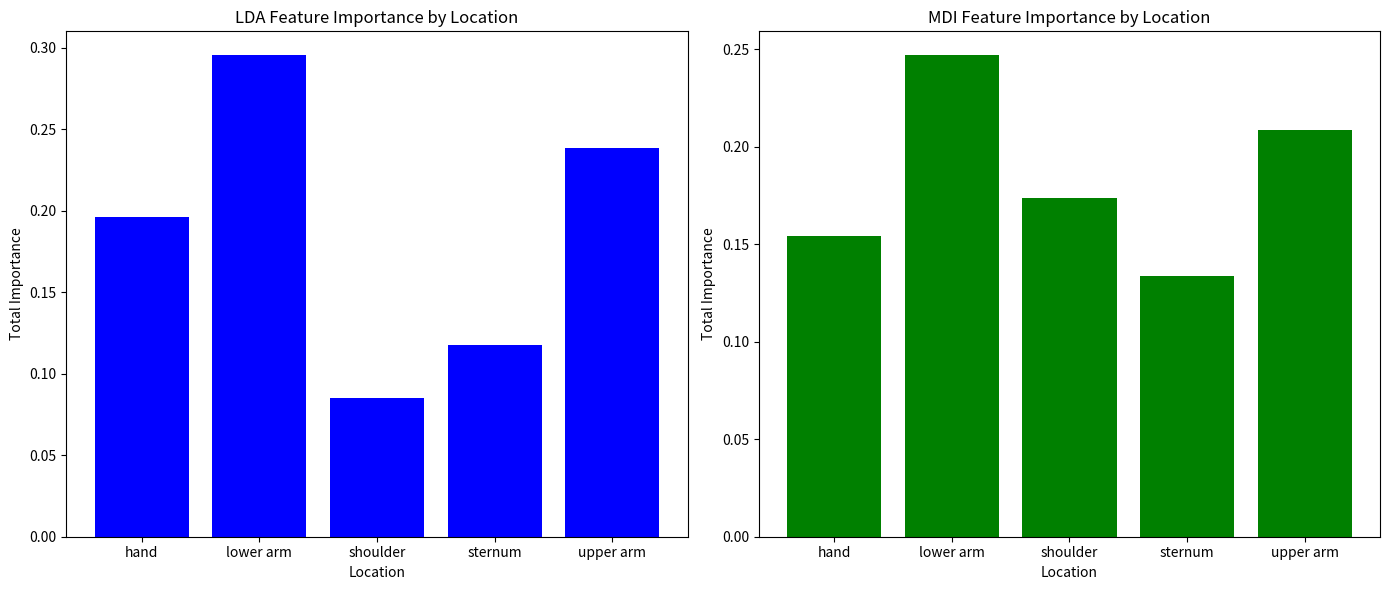

Here is the Python script that generated this plot:
import re
import matplotlib.pyplot as plt
import pandas as pd

# Provided data
data = '''
LDA Feature 71: Importance 0.0900
MDI Feature 36: Importance 0.010137435453469568
LDA Feature 30: Importance 0.0585
MDI Feature 35: Importance 0.006129685676634276
LDA Feature 59: Importance 0.0459
MDI Feature 5: Importance 0.006159956636404343
LDA Feature 32: Importance 0.0435
MDI Feature 34: Importance 0.0066386899422651805
LDA Feature 65: Importance 0.0371
MDI Feature 8: Importance 0.009758934427033314
LDA Feature 35: Importance 0.0305
MDI Feature 33: Importance 0.03327848868642738
LDA Feature 24: Importance 0.0302
MDI Feature 20: Importance 0.006967266639444883
LDA Feature 18: Importance 0.0295
MDI Feature 56: Importance 0.006281183077576758
LDA Feature 139: Importance 0.0293
MDI Feature 31: Importance 0.03183360359591047
LDA Feature 20: Importance 0.0225
MDI Feature 29: Importance 0.003962653427389858
LDA Feature 26: Importance 0.0200
MDI Feature 26: Importance 0.004178012650720987
LDA Feature 34: Importance 0.0195
MDI Feature 41: Importance 0.013819410415115141
LDA Feature 66: Importance 0.0191
MDI Feature 44: Importance 0.0011958984609159713
LDA Feature 67: Importance 0.0175
MDI Feature 62: Importance 0.0007380004980280451
LDA Feature 29: Importance 0.0169
MDI Feature 32: Importance 0.0022885962423251863
LDA Feature 177: Importance 0.0157
MDI Feature 11: Importance 0.001027095972681978
LDA Feature 127: Importance 0.0152
MDI Feature 65: Importance 0.0027998954128199195
LDA Feature 23: Importance 0.0147
MDI Feature 23: Importance 0.0017934992086973797
LDA Feature 70: Importance 0.0141
MDI Feature 30: Importance 0.006625314363556499
LDA Feature 133: Importance 0.0137
MDI Feature 47: Importance 0.005876062041187695
LDA Feature 143: Importance 0.0129
MDI Feature 39: Importance 0.021290272702217568
LDA Feature 54: Importance 0.0125
MDI Feature 59: Importance 0.0035568520732073296
LDA Feature 55: Importance 0.0121
MDI Feature 69: Importance 0.005163390810524439
LDA Feature 68: Importance 0.0109
MDI Feature 37: Importance 0.013176957200331572
LDA Feature 33: Importance 0.0109
MDI Feature 71: Importance 0.007816850106325338
LDA Feature 102: Importance 0.0105
MDI Feature 0: Importance 0.0058663793377335014
LDA Feature 69: Importance 0.0102
MDI Feature 4: Importance 0.018126546250943103
LDA Feature 60: Importance 0.0101
MDI Feature 72: Importance 0.004878754811863375
LDA Feature 22: Importance 0.0101
MDI Feature 113: Importance 0.007552452785401938
LDA Feature 47: Importance 0.0092
MDI Feature 134: Importance 0.020385049448332068
LDA Feature 43: Importance 0.0087
MDI Feature 42: Importance 0.012618592712234809
LDA Feature 106: Importance 0.0083
MDI Feature 127: Importance 0.021240666239922112
LDA Feature 28: Importance 0.0080
MDI Feature 24: Importance 0.014474613549221827
LDA Feature 171: Importance 0.0077
MDI Feature 133: Importance 0.021711178639352204
LDA Feature 165: Importance 0.0076
MDI Feature 116: Importance 0.032479033282067575
LDA Feature 104: Importance 0.0073
MDI Feature 77: Importance 0.033943401513183286
LDA Feature 58: Importance 0.0071
MDI Feature 60: Importance 0.04032458994710101
LDA Feature 137: Importance 0.0071
MDI Feature 28: Importance 0.010371873102385142
LDA Feature 27: Importance 0.0070
MDI Feature 128: Importance 0.006757516810734701
LDA Feature 64: Importance 0.0068
MDI Feature 6: Importance 0.012478438517643515
LDA Feature 25: Importance 0.0067
MDI Feature 115: Importance 0.003702187691394071
LDA Feature 179: Importance 0.0066
MDI Feature 70: Importance 0.017491038801871667
LDA Feature 142: Importance 0.0065
MDI Feature 38: Importance 0.008407640038235055
LDA Feature 96: Importance 0.0059
MDI Feature 67: Importance 0.006438769678682002
LDA Feature 141: Importance 0.0058
MDI Feature 54: Importance 0.016457530173234397
LDA Feature 63: Importance 0.0058
MDI Feature 3: Importance 0.0036904518490147964
LDA Feature 31: Importance 0.0057
MDI Feature 18: Importance 0.0037368430262873357
LDA Feature 90: Importance 0.0057
MDI Feature 43: Importance 0.012613121211974228
LDA Feature 62: Importance 0.0057
MDI Feature 147: Importance 0.0010137791284027854
LDA Feature 21: Importance 0.0056
MDI Feature 7: Importance 0.00044069137683810776
LDA Feature 103: Importance 0.0053
MDI Feature 109: Importance 0.001054818828919308
LDA Feature 7: Importance 0.0050
MDI Feature 90: Importance 0.0006911607327126412
LDA Feature 131: Importance 0.0049
MDI Feature 2: Importance 0.0008569338231292094
LDA Feature 56: Importance 0.0048
MDI Feature 1: Importance 0.0022469415341484973
LDA Feature 94: Importance 0.0044
MDI Feature 19: Importance 0.00671240313659383
LDA Feature 105: Importance 0.0042
MDI Feature 25: Importance 0.0043901812753215155
LDA Feature 53: Importance 0.0042
MDI Feature 101: Importance 0.021270915648064572
LDA Feature 175: Importance 0.0042
MDI Feature 61: Importance 0.004019350972547994
LDA Feature 57: Importance 0.0039
MDI Feature 95: Importance 0.003520606870334197
LDA Feature 98: Importance 0.0037
MDI Feature 78: Importance 0.01195702559824517
LDA Feature 37: Importance 0.0037
MDI Feature 92: Importance 0.007664701231493039
LDA Feature 178: Importance 0.0037
MDI Feature 22: Importance 0.0055713427112603
LDA Feature 12: Importance 0.0037
MDI Feature 98: Importance 0.0150260583763516
LDA Feature 129: Importance 0.0037
MDI Feature 131: Importance 0.0030985159052944627
LDA Feature 167: Importance 0.0035
MDI Feature 27: Importance 0.0041396521244036885
LDA Feature 36: Importance 0.0034
MDI Feature 68: Importance 0.013182636408381774
LDA Feature 100: Importance 0.0034
MDI Feature 149: Importance 0.004173676898091201
LDA Feature 97: Importance 0.0033
MDI Feature 96: Importance 0.006746550725256623
LDA Feature 61: Importance 0.0033
MDI Feature 80: Importance 0.004859828461940984
LDA Feature 176: Importance 0.0031
MDI Feature 114: Importance 0.011949632641720631
LDA Feature 130: Importance 0.0031
MDI Feature 55: Importance 0.006816364008054811
LDA Feature 136: Importance 0.0030
MDI Feature 107: Importance 0.010160782228983185
LDA Feature 140: Importance 0.0030
MDI Feature 10: Importance 0.009670225094533379
LDA Feature 92: Importance 0.0030
MDI Feature 66: Importance 0.004165687473533071
LDA Feature 173: Importance 0.0029
MDI Feature 73: Importance 0.003403012304805713
LDA Feature 99: Importance 0.0029
MDI Feature 64: Importance 0.0017440493700677834
LDA Feature 135: Importance 0.0027
MDI Feature 132: Importance 0.0022497406078857475
LDA Feature 107: Importance 0.0026
MDI Feature 79: Importance 0.007673144167184735
LDA Feature 101: Importance 0.0023
MDI Feature 170: Importance 0.005449031307747167
LDA Feature 119: Importance 0.0023
MDI Feature 57: Importance 0.0040883385561754524
LDA Feature 128: Importance 0.0022
MDI Feature 111: Importance 0.004605082204691573
LDA Feature 91: Importance 0.0022
MDI Feature 9: Importance 0.0011822619364869314
LDA Feature 10: Importance 0.0022
MDI Feature 137: Importance 0.0031950949501349953
LDA Feature 11: Importance 0.0021
MDI Feature 46: Importance 0.0037245656319652505
LDA Feature 19: Importance 0.0021
MDI Feature 83: Importance 0.0005089742520544706
LDA Feature 49: Importance 0.0021
MDI Feature 40: Importance 0.0005016230192785488
LDA Feature 95: Importance 0.0020
MDI Feature 100: Importance 0.0002963380490207531
LDA Feature 42: Importance 0.0020
MDI Feature 45: Importance 0.0003721833788722857
LDA Feature 164: Importance 0.0019
MDI Feature 21: Importance 0.00039118672584153197
LDA Feature 14: Importance 0.0019
MDI Feature 58: Importance 0.0011566507107787873
LDA Feature 41: Importance 0.0018
MDI Feature 152: Importance 0.006160759348693204
LDA Feature 163: Importance 0.0018
MDI Feature 74: Importance 0.003309243883717656
LDA Feature 8: Importance 0.0018
MDI Feature 119: Importance 0.005315701694247655
LDA Feature 166: Importance 0.0016
MDI Feature 110: Importance 0.0009433633461533055
LDA Feature 109: Importance 0.0014
MDI Feature 91: Importance 0.003299469586871289
LDA Feature 45: Importance 0.0014
MDI Feature 94: Importance 0.00546496581446977
LDA Feature 81: Importance 0.0013
MDI Feature 82: Importance 0.004665796319072676
LDA Feature 93: Importance 0.0012
MDI Feature 117: Importance 0.0031043954999405887
LDA Feature 152: Importance 0.0011
MDI Feature 97: Importance 0.005112450666526646
LDA Feature 169: Importance 0.0011
MDI Feature 164: Importance 0.0014458604431661782
LDA Feature 17: Importance 0.0011
MDI Feature 63: Importance 0.003696016666074398
LDA Feature 134: Importance 0.0011
MDI Feature 136: Importance 0.005788538709833194
LDA Feature 73: Importance 0.0010
MDI Feature 143: Importance 0.0008592196177622471
LDA Feature 82: Importance 0.0009
MDI Feature 118: Importance 0.0014337599462375284
LDA Feature 117: Importance 0.0009
MDI Feature 130: Importance 0.0011675056640816498
LDA Feature 151: Importance 0.0009
MDI Feature 135: Importance 0.001149948850955985
LDA Feature 9: Importance 0.0009
MDI Feature 16: Importance 0.0015164754510335581
LDA Feature 172: Importance 0.0009
MDI Feature 126: Importance 0.004293961892202879
LDA Feature 44: Importance 0.0008
MDI Feature 167: Importance 0.0012386015986760978
LDA Feature 0: Importance 0.0008
MDI Feature 171: Importance 0.006205748748406747
LDA Feature 15: Importance 0.0008
MDI Feature 129: Importance 0.00336317254020133
LDA Feature 51: Importance 0.0007
MDI Feature 155: Importance 0.003992196216503325
LDA Feature 40: Importance 0.0007
MDI Feature 173: Importance 0.0019820665774124375
LDA Feature 79: Importance 0.0007
MDI Feature 14: Importance 0.008658728708512786
LDA Feature 159: Importance 0.0007
MDI Feature 76: Importance 0.004581479446236905
LDA Feature 78: Importance 0.0006
MDI Feature 53: Importance 0.0069140350229491224
LDA Feature 149: Importance 0.0006
MDI Feature 166: Importance 0.007795272068412284
LDA Feature 126: Importance 0.0006
MDI Feature 165: Importance 0.0031573660690591893
LDA Feature 113: Importance 0.0006
MDI Feature 169: Importance 0.0029667501434203192
LDA Feature 115: Importance 0.0006
MDI Feature 112: Importance 0.003387287780171815
LDA Feature 154: Importance 0.0005
MDI Feature 154: Importance 0.0003946107331637047
LDA Feature 13: Importance 0.0005
MDI Feature 153: Importance 0.0003930810495162423
LDA Feature 72: Importance 0.0005
MDI Feature 148: Importance 0.000315817647610581
LDA Feature 39: Importance 0.0004
MDI Feature 172: Importance 0.0005972322190293846
LDA Feature 121: Importance 0.0004
MDI Feature 17: Importance 0.00023915892477739055
LDA Feature 170: Importance 0.0004
MDI Feature 163: Importance 0.001451102727190575
LDA Feature 147: Importance 0.0004
MDI Feature 146: Importance 0.0027927270611131246
LDA Feature 38: Importance 0.0004
MDI Feature 75: Importance 0.007831401077280545
LDA Feature 160: Importance 0.0004
MDI Feature 151: Importance 0.007167917378705527
LDA Feature 75: Importance 0.0004
MDI Feature 106: Importance 0.0024570271390843253
LDA Feature 46: Importance 0.0004
MDI Feature 125: Importance 0.0028871452888771442
LDA Feature 80: Importance 0.0004
MDI Feature 99: Importance 0.0050037278834008485
LDA Feature 174: Importance 0.0004
MDI Feature 103: Importance 0.0041184730457845455
LDA Feature 155: Importance 0.0003
MDI Feature 145: Importance 0.007800837954032224
LDA Feature 111: Importance 0.0003
MDI Feature 168: Importance 0.0084736807896046
LDA Feature 6: Importance 0.0003
MDI Feature 108: Importance 0.0028275524077106735
LDA Feature 3: Importance 0.0003
MDI Feature 162: Importance 0.003050015403707372
LDA Feature 162: Importance 0.0003
MDI Feature 12: Importance 0.0038380333091668577
LDA Feature 158: Importance 0.0003
MDI Feature 81: Importance 0.0010769548864848026
LDA Feature 77: Importance 0.0003
MDI Feature 104: Importance 0.0006811046364230817
LDA Feature 16: Importance 0.0003
MDI Feature 89: Importance 0.0011235023081275532
LDA Feature 85: Importance 0.0003
MDI Feature 105: Importance 0.0009054740267450594
LDA Feature 4: Importance 0.0003
MDI Feature 140: Importance 0.0008549813161542756
LDA Feature 1: Importance 0.0003
MDI Feature 144: Importance 0.0030233165761250212
LDA Feature 83: Importance 0.0003
MDI Feature 138: Importance 0.0011225200465627976
LDA Feature 5: Importance 0.0003
MDI Feature 50: Importance 0.0013193969328063597
LDA Feature 52: Importance 0.0003
MDI Feature 15: Importance 0.0017530154691007655
LDA Feature 87: Importance 0.0003
MDI Feature 177: Importance 0.006359702388586597
LDA Feature 114: Importance 0.0003
MDI Feature 150: Importance 0.0018743504283509841
LDA Feature 125: Importance 0.0002
MDI Feature 48: Importance 0.004785640054158147
LDA Feature 153: Importance 0.0002
MDI Feature 93: Importance 0.0010167319930374562
LDA Feature 148: Importance 0.0002
MDI Feature 175: Importance 0.0017341118845399153
LDA Feature 145: Importance 0.0002
MDI Feature 141: Importance 0.003475020640208426
LDA Feature 118: Importance 0.0002
MDI Feature 102: Importance 0.0019031560812447553
LDA Feature 157: Importance 0.0002
MDI Feature 52: Importance 0.0019302016449233806
LDA Feature 86: Importance 0.0002
MDI Feature 142: Importance 0.002430499212160679
LDA Feature 110: Importance 0.0002
MDI Feature 13: Importance 0.00023315969606712666
LDA Feature 123: Importance 0.0002
MDI Feature 51: Importance 0.0003582639281015547
LDA Feature 84: Importance 0.0001
MDI Feature 139: Importance 0.0003234996226919036
LDA Feature 108: Importance 0.0001
MDI Feature 179: Importance 0.00048092231899179945
LDA Feature 48: Importance 0.0001
MDI Feature 178: Importance 0.00037776443556881013
LDA Feature 168: Importance 0.0001
MDI Feature 174: Importance 0.0004128861563609286
LDA Feature 89: Importance 0.0001
MDI Feature 123: Importance 0.001237925673087156
LDA Feature 120: Importance 0.0001
MDI Feature 176: Importance 0.0017561923471443167
LDA Feature 112: Importance 0.0001
MDI Feature 84: Importance 0.0031015816504166922
LDA Feature 50: Importance 0.0001
MDI Feature 85: Importance 0.0020437640302018094
LDA Feature 124: Importance 0.0001
MDI Feature 159: Importance 0.0021245497507809737
LDA Feature 74: Importance 0.0001
MDI Feature 49: Importance 0.0027623373415047903
LDA Feature 156: Importance 0.0001
MDI Feature 161: Importance 0.0012761680486846824
LDA Feature 88: Importance 0.0001
MDI Feature 120: Importance 0.002005528993104284
LDA Feature 146: Importance 0.0001
MDI Feature 121: Importance 0.004066513663714954
LDA Feature 122: Importance 0.0001
MDI Feature 88: Importance 0.002675680232053208
LDA Feature 132: Importance 0.0001
MDI Feature 160: Importance 0.0018694853764083055
LDA Feature 144: Importance 0.0001
MDI Feature 87: Importance 0.002323313914892628
LDA Feature 76: Importance 0.0000
MDI Feature 157: Importance 0.0006281321761210557
LDA Feature 161: Importance 0.0000
MDI Feature 158: Importance 0.000935066258187774
LDA Feature 116: Importance 0.0000
MDI Feature 122: Importance 0.000557621260674067
LDA Feature 150: Importance 0.0000
MDI Feature 86: Importance 0.0010199631562031383
LDA Feature 138: Importance 0.0000
MDI Feature 124: Importance 0.0006331402163175491
LDA Feature 2: Importance 0.0000
MDI Feature 156: Importance 0.0006347633386488826
'''

# Extract data using regex
pattern = re.compile(r'(LDA|MDI) Feature (\d+): Importance ([\d.]+)')
matches = pattern.findall(data)

# Convert to DataFrame
df = pd.DataFrame(matches, columns=['Method', 'Feature', 'Importance'])
df['Feature'] = df['Feature'].astype(int)
df['Importance'] = df['Importance'].astype(float)

# Define feature to location mapping
feature_to_location = {
    **dict.fromkeys(range(0, 30), 'hand'),
    **dict.fromkeys(range(30, 60), 'lower arm'),
    **dict.fromkeys(range(60, 90), 'upper arm'),
    **dict.fromkeys(range(90, 120), 'shoulder'),
    **dict.fromkeys(range(120, 150), 'sternum'),
}

# Add location to DataFrame
df['Location'] = df['Feature'].map(feature_to_location)

# Split DataFrame into LDA and MDI
lda_df = df[df['Method'] == 'LDA']
mdi_df = df[df['Method'] == 'MDI']

# Aggregate importance by location
lda_agg = lda_df.groupby('Location')['Importance'].sum().reset_index()
mdi_agg = mdi_df.groupby('Location')['Importance'].sum().reset_index()

# Plotting
plt.figure(figsize=(14, 6))

plt.subplot(1, 2, 1)
plt.bar(lda_agg['Location'], lda_agg['Importance'], color='blue')
plt.title('LDA Feature Importance by Location')
plt.xlabel('Location')
plt.ylabel('Total Importance')

plt.subplot(1, 2, 2)
plt.bar(mdi_agg['Location'], mdi_agg['Importance'], color='green')
plt.title('MDI Feature Importance by Location')
plt.xlabel('Location')
plt.ylabel('Total Importance')

plt.tight_layout()
plt.show()
